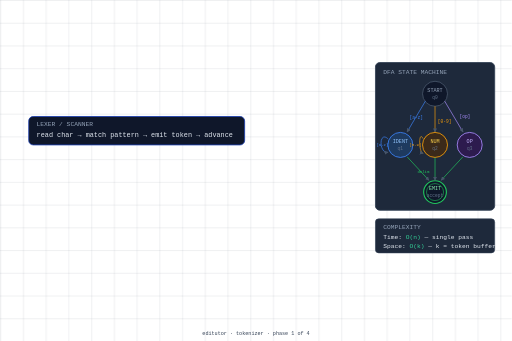
t = 0.00 s
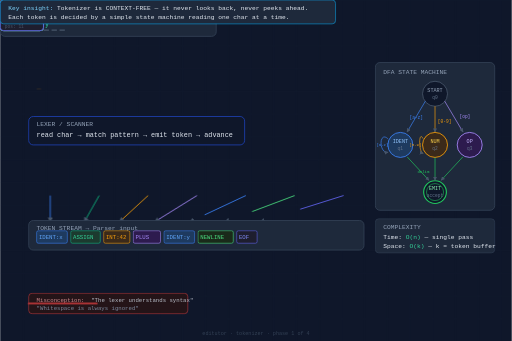
t = 7.00 s
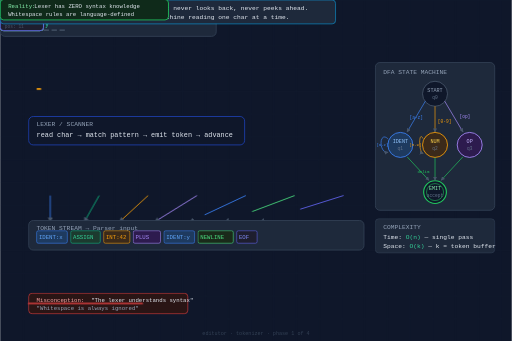
t = 7.95 s
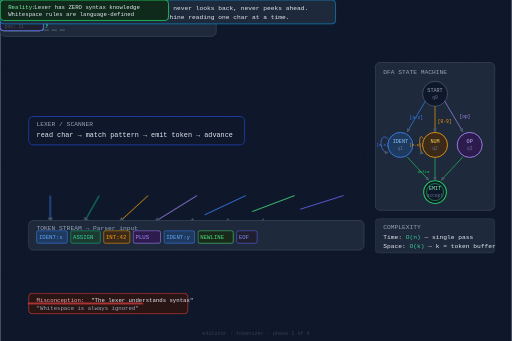
t = 8.90 s
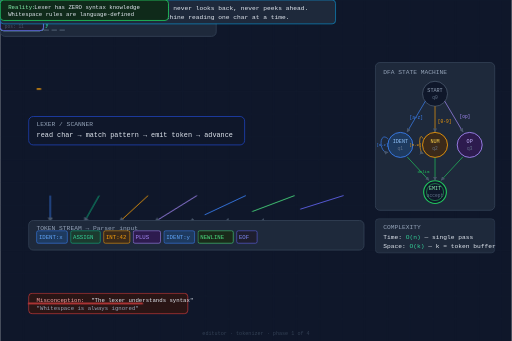
t = 9.85 s

The animated SVG that drew these frames (rendered in a browser with its animation timeline set to each time). Animation: 9 CSS @keyframes rules; frames cover the first 9.85 s, repeats indefinitely.

<svg xmlns="http://www.w3.org/2000/svg" viewBox="0 0 900 600" width="900" height="600" font-family="'JetBrains Mono', 'Fira Code', monospace">
  <style>
    .label { font-size: 11px; fill: #94a3b8; }
    .code  { font-size: 12px; fill: #e2e8f0; font-family: 'JetBrains Mono', monospace; }
    .title { font-size: 14px; fill: #f1f5f9; font-weight: bold; }
    .dim   { fill: #1e293b; }
    .highlight { fill: #f59e0b; }

    /* ── Phase 0: dark bg fade in ── */
    #bg { animation: bgFade 0.6s ease-out forwards; }
    @keyframes bgFade { from { opacity:0 } to { opacity:1 } }

    /* ── Phase 1: title ── */
    #title-group { opacity:0; animation: fadeUp 0.5s ease-out 0.4s forwards; }
    #subtitle    { opacity:0; animation: fadeUp 0.4s ease-out 0.8s forwards; }

    /* ── Phase 2: source string appears ── */
    #source-box  { opacity:0; animation: slideIn 0.5s ease-out 1.2s forwards; }

    /* ── Phase 3: scanner cursor blinks over chars ── */
    #cursor      { opacity:0; animation: cursorAppear 0.2s 1.9s forwards; }
    #scan-line   { opacity:0; animation: scanAcross 2.4s linear 2.0s forwards; }

    /* ── Phase 4: tokens pop out ── */
    #tok1 { opacity:0; animation: tokenPop 0.35s cubic-bezier(0.34,1.56,0.64,1) 2.4s forwards; }
    #tok2 { opacity:0; animation: tokenPop 0.35s cubic-bezier(0.34,1.56,0.64,1) 2.8s forwards; }
    #tok3 { opacity:0; animation: tokenPop 0.35s cubic-bezier(0.34,1.56,0.64,1) 3.1s forwards; }
    #tok4 { opacity:0; animation: tokenPop 0.35s cubic-bezier(0.34,1.56,0.64,1) 3.4s forwards; }
    #tok5 { opacity:0; animation: tokenPop 0.35s cubic-bezier(0.34,1.56,0.64,1) 3.7s forwards; }
    #tok6 { opacity:0; animation: tokenPop 0.35s cubic-bezier(0.34,1.56,0.64,1) 4.0s forwards; }
    #tok7 { opacity:0; animation: tokenPop 0.35s cubic-bezier(0.34,1.56,0.64,1) 4.3s forwards; }

    /* ── Phase 5: arrows from tokens to stream ── */
    #arr1 { opacity:0; stroke-dasharray:80; stroke-dashoffset:80; animation: drawLine 0.4s ease-out 4.7s forwards; }
    #arr2 { opacity:0; stroke-dasharray:80; stroke-dashoffset:80; animation: drawLine 0.4s ease-out 4.9s forwards; }
    #arr3 { opacity:0; stroke-dasharray:80; stroke-dashoffset:80; animation: drawLine 0.4s ease-out 5.1s forwards; }
    #arr4 { opacity:0; stroke-dasharray:80; stroke-dashoffset:80; animation: drawLine 0.4s ease-out 5.3s forwards; }
    #arr5 { opacity:0; stroke-dasharray:80; stroke-dashoffset:80; animation: drawLine 0.4s ease-out 5.5s forwards; }
    #arr6 { opacity:0; stroke-dasharray:80; stroke-dashoffset:80; animation: drawLine 0.4s ease-out 5.7s forwards; }
    #arr7 { opacity:0; stroke-dasharray:80; stroke-dashoffset:80; animation: drawLine 0.4s ease-out 5.9s forwards; }

    /* ── Phase 6: token stream box ── */
    #stream-box  { opacity:0; animation: fadeIn 0.5s ease-out 4.6s forwards; }
    #stream-tok1 { opacity:0; animation: fadeIn 0.3s ease-out 4.8s forwards; }
    #stream-tok2 { opacity:0; animation: fadeIn 0.3s ease-out 5.0s forwards; }
    #stream-tok3 { opacity:0; animation: fadeIn 0.3s ease-out 5.2s forwards; }
    #stream-tok4 { opacity:0; animation: fadeIn 0.3s ease-out 5.4s forwards; }
    #stream-tok5 { opacity:0; animation: fadeIn 0.3s ease-out 5.6s forwards; }
    #stream-tok6 { opacity:0; animation: fadeIn 0.3s ease-out 5.8s forwards; }
    #stream-tok7 { opacity:0; animation: fadeIn 0.3s ease-out 6.0s forwards; }

    /* ── Phase 7: insight box ── */
    #insight     { opacity:0; animation: fadeUp 0.6s ease-out 6.4s forwards; }

    /* ── Phase 8: misconception cross-out ── */
    #wrong-line  { opacity:0; stroke-dasharray:200; stroke-dashoffset:200;
                   animation: drawLine 0.5s ease-out 7.0s forwards; }
    #wrong-box   { opacity:0; animation: fadeIn 0.4s 6.8s forwards; }
    #correct-box { opacity:0; animation: fadeUp 0.5s cubic-bezier(0.34,1.56,0.64,1) 7.6s forwards; }

    @keyframes fadeUp  { from { opacity:0; transform:translateY(12px) } to { opacity:1; transform:translateY(0) } }
    @keyframes slideIn { from { opacity:0; transform:translateX(-20px) } to { opacity:1; transform:translateX(0) } }
    @keyframes tokenPop{ from { opacity:0; transform:scale(0.5) } to { opacity:1; transform:scale(1) } }
    @keyframes fadeIn  { from { opacity:0 } to { opacity:1 } }
    @keyframes drawLine{ from { opacity:1; stroke-dashoffset:80 } to { opacity:1; stroke-dashoffset:0 } }
    @keyframes scanAcross {
      0%   { opacity:1; transform: translateX(0) }
      100% { opacity:0; transform: translateX(320px) }
    }
    @keyframes cursorAppear { to { opacity: 1 } }
    @keyframes blink { 0%,100%{opacity:1} 50%{opacity:0} }
    #cursor rect { animation: blink 0.6s 2.0s infinite; }
  </style>

  <!-- ════ BACKGROUND ════ -->
  <rect id="bg" width="900" height="600" fill="#0f172a"/>
  <!-- subtle grid -->
  <defs>
    <pattern id="grid" width="40" height="40" patternUnits="userSpaceOnUse">
      <path d="M40 0 L0 0 0 40" fill="none" stroke="#1e293b" stroke-width="0.5"/>
    </pattern>
  </defs>
  <rect width="900" height="600" fill="url(#grid)" opacity="0.5"/>

  <!-- ════ PHASE 1 — TITLE ════ -->
  <g id="title-group" transform="translate(450,44)">
    <text text-anchor="middle" font-size="22" font-weight="bold" fill="#f1f5f9">How a Tokenizer Works</text>
  </g>
  <g id="subtitle" transform="translate(450,68)">
    <text text-anchor="middle" font-size="12" fill="#64748b">Source text → Lexer scan → Token stream</text>
  </g>

  <!-- ════ PHASE 2 — SOURCE STRING ════ -->
  <g id="source-box" transform="translate(50,110)">
    <rect width="380" height="64" rx="8" fill="#1e293b" stroke="#334155" stroke-width="1.5"/>
    <text x="14" y="18" class="label">INPUT SOURCE</text>
    <text x="14" y="46" class="code" font-size="18" fill="#e2e8f0">x <tspan fill="#60a5fa">=</tspan> <tspan fill="#f59e0b">42</tspan> <tspan fill="#a78bfa">+</tspan> <tspan fill="#34d399">y</tspan></text>
    <!-- char underlines -->
    <rect x="14" y="52" width="10" height="2" rx="1" fill="#475569"/>
    <rect x="28" y="52" width="10" height="2" rx="1" fill="#475569"/>
    <rect x="42" y="52" width="10" height="2" rx="1" fill="#475569"/>
    <rect x="56" y="52" width="16" height="2" rx="1" fill="#475569"/>
    <rect x="76" y="52" width="10" height="2" rx="1" fill="#475569"/>
    <rect x="90" y="52" width="10" height="2" rx="1" fill="#475569"/>
    <rect x="104" y="52" width="10" height="2" rx="1" fill="#475569"/>
  </g>

  <!-- Scanner cursor -->
  <g id="cursor" transform="translate(64,155)">
    <rect width="8" height="3" rx="1" fill="#f59e0b"/>
  </g>
  <!-- Scan line (moves across) -->
  <rect id="scan-line" x="64" y="140" width="3" height="30" rx="1" fill="#f59e0b" opacity="0.7"/>

  <!-- ════ PHASE 3 — LEXER BOX ════ -->
  <g transform="translate(50,205)">
    <rect width="380" height="50" rx="8" fill="#0f172a" stroke="#1e40af" stroke-width="1.5"/>
    <text x="14" y="16" class="label">LEXER / SCANNER</text>
    <text x="14" y="36" class="code" font-size="11" fill="#7dd3fc">read char → match pattern → emit token → advance</text>
  </g>

  <!-- ════ PHASE 4 — TOKENS ════ -->
  <!-- tok1: IDENT x -->
  <g id="tok1" transform="translate(50,290)">
    <rect width="76" height="54" rx="6" fill="#1e3a5f" stroke="#3b82f6" stroke-width="1.5"/>
    <text x="8" y="16" font-size="9" fill="#93c5fd">IDENTIFIER</text>
    <text x="8" y="36" font-size="16" font-weight="bold" fill="#60a5fa">"x"</text>
    <text x="8" y="50" font-size="8" fill="#475569">pos: 0</text>
  </g>
  <!-- tok2: ASSIGN = -->
  <g id="tok2" transform="translate(136,290)">
    <rect width="76" height="54" rx="6" fill="#1c3a2f" stroke="#10b981" stroke-width="1.5"/>
    <text x="8" y="16" font-size="9" fill="#6ee7b7">ASSIGN</text>
    <text x="8" y="36" font-size="16" font-weight="bold" fill="#34d399">"="</text>
    <text x="8" y="50" font-size="8" fill="#475569">pos: 2</text>
  </g>
  <!-- tok3: INT 42 -->
  <g id="tok3" transform="translate(222,290)">
    <rect width="76" height="54" rx="6" fill="#3b2a1a" stroke="#f59e0b" stroke-width="1.5"/>
    <text x="8" y="16" font-size="9" fill="#fcd34d">INTEGER</text>
    <text x="8" y="36" font-size="16" font-weight="bold" fill="#f59e0b">"42"</text>
    <text x="8" y="50" font-size="8" fill="#475569">pos: 4</text>
  </g>
  <!-- tok4: PLUS + -->
  <g id="tok4" transform="translate(308,290)">
    <rect width="76" height="54" rx="6" fill="#2d1b4e" stroke="#a78bfa" stroke-width="1.5"/>
    <text x="8" y="16" font-size="9" fill="#c4b5fd">OPERATOR</text>
    <text x="8" y="36" font-size="16" font-weight="bold" fill="#a78bfa">"+"</text>
    <text x="8" y="50" font-size="8" fill="#475569">pos: 7</text>
  </g>
  <!-- tok5: IDENT y -->
  <g id="tok5" transform="translate(394,290)">
    <rect width="76" height="54" rx="6" fill="#1e3a5f" stroke="#3b82f6" stroke-width="1.5"/>
    <text x="8" y="16" font-size="9" fill="#93c5fd">IDENTIFIER</text>
    <text x="8" y="36" font-size="16" font-weight="bold" fill="#60a5fa">"y"</text>
    <text x="8" y="50" font-size="8" fill="#475569">pos: 9</text>
  </g>
  <!-- tok6: NEWLINE -->
  <g id="tok6" transform="translate(480,290)">
    <rect width="76" height="54" rx="6" fill="#1a2a1a" stroke="#4ade80" stroke-width="1.5"/>
    <text x="8" y="16" font-size="9" fill="#86efac">NEWLINE</text>
    <text x="8" y="36" font-size="14" font-weight="bold" fill="#4ade80">"\n"</text>
    <text x="8" y="50" font-size="8" fill="#475569">pos: 10</text>
  </g>
  <!-- tok7: EOF -->
  <g id="tok7" transform="translate(566,290)">
    <rect width="76" height="54" rx="6" fill="#1e1e2e" stroke="#6366f1" stroke-width="1.5"/>
    <text x="8" y="16" font-size="9" fill="#a5b4fc">EOF</text>
    <text x="8" y="36" font-size="16" font-weight="bold" fill="#818cf8">""</text>
    <text x="8" y="50" font-size="8" fill="#475569">pos: 11</text>
  </g>

  <!-- ════ PHASE 5 — ARROWS TO STREAM ════ -->
  <defs>
    <marker id="arrowhead" markerWidth="6" markerHeight="6" refX="5" refY="3" orient="auto">
      <path d="M0,0 L0,6 L6,3 Z" fill="#475569"/>
    </marker>
  </defs>
  <line id="arr1" x1="88"  y1="344" x2="88"  y2="390" stroke="#3b82f6" stroke-width="1.5" marker-end="url(#arrowhead)"/>
  <line id="arr2" x1="174" y1="344" x2="148" y2="390" stroke="#10b981" stroke-width="1.5" marker-end="url(#arrowhead)"/>
  <line id="arr3" x1="260" y1="344" x2="210" y2="390" stroke="#f59e0b" stroke-width="1.5" marker-end="url(#arrowhead)"/>
  <line id="arr4" x1="346" y1="344" x2="272" y2="390" stroke="#a78bfa" stroke-width="1.5" marker-end="url(#arrowhead)"/>
  <line id="arr5" x1="432" y1="344" x2="334" y2="390" stroke="#3b82f6" stroke-width="1.5" marker-end="url(#arrowhead)"/>
  <line id="arr6" x1="518" y1="344" x2="396" y2="390" stroke="#4ade80" stroke-width="1.5" marker-end="url(#arrowhead)"/>
  <line id="arr7" x1="604" y1="344" x2="458" y2="390" stroke="#6366f1" stroke-width="1.5" marker-end="url(#arrowhead)"/>

  <!-- ════ PHASE 6 — TOKEN STREAM ════ -->
  <g id="stream-box" transform="translate(50,388)">
    <rect width="590" height="52" rx="8" fill="#1e293b" stroke="#334155" stroke-width="1.5"/>
    <text x="14" y="16" class="label">TOKEN STREAM  →  Parser input</text>
  </g>
  <g id="stream-tok1" transform="translate(64,406)"><rect width="54" height="22" rx="3" fill="#1e3a5f" stroke="#3b82f6" stroke-width="1"/><text x="4" y="15" font-size="10" fill="#60a5fa">IDENT:x</text></g>
  <g id="stream-tok2" transform="translate(124,406)"><rect width="52" height="22" rx="3" fill="#1c3a2f" stroke="#10b981" stroke-width="1"/><text x="4" y="15" font-size="10" fill="#34d399">ASSIGN</text></g>
  <g id="stream-tok3" transform="translate(182,406)"><rect width="46" height="22" rx="3" fill="#3b2a1a" stroke="#f59e0b" stroke-width="1"/><text x="4" y="15" font-size="10" fill="#f59e0b">INT:42</text></g>
  <g id="stream-tok4" transform="translate(234,406)"><rect width="48" height="22" rx="3" fill="#2d1b4e" stroke="#a78bfa" stroke-width="1"/><text x="4" y="15" font-size="10" fill="#a78bfa">PLUS</text></g>
  <g id="stream-tok5" transform="translate(288,406)"><rect width="54" height="22" rx="3" fill="#1e3a5f" stroke="#3b82f6" stroke-width="1"/><text x="4" y="15" font-size="10" fill="#60a5fa">IDENT:y</text></g>
  <g id="stream-tok6" transform="translate(348,406)"><rect width="62" height="22" rx="3" fill="#1a2a1a" stroke="#4ade80" stroke-width="1"/><text x="4" y="15" font-size="10" fill="#4ade80">NEWLINE</text></g>
  <g id="stream-tok7" transform="translate(416,406)"><rect width="36" height="22" rx="3" fill="#1e1e2e" stroke="#6366f1" stroke-width="1"/><text x="4" y="15" font-size="10" fill="#818cf8">EOF</text></g>

  <!-- ════ PHASE 7 — INSIGHT ════ -->
  <g id="insight" transform="translate(50,458)">
    <rect width="590" height="42" rx="6" fill="#1e293b" stroke="#0ea5e9" stroke-width="1"/>
    <text x="14" y="17" font-size="11" fill="#7dd3fc">Key insight:</text>
    <text x="100" y="17" font-size="11" fill="#e2e8f0">Tokenizer is CONTEXT-FREE — it never looks back, never peeks ahead.</text>
    <text x="14" y="33" font-size="11" fill="#e2e8f0">Each token is decided by a simple state machine reading one char at a time.</text>
  </g>

  <!-- ════ PHASE 8 — MISCONCEPTION / CORRECTION ════ -->
  <g id="wrong-box" transform="translate(50,516)">
    <rect width="280" height="36" rx="6" fill="#2a1515" stroke="#ef4444" stroke-width="1"/>
    <text x="14" y="15" font-size="10" fill="#fca5a5">Misconception:</text>
    <text x="110" y="15" font-size="10" fill="#e2e8f0">"The lexer understands syntax"</text>
    <text x="14" y="29" font-size="10" fill="#94a3b8">"Whitespace is always ignored"</text>
  </g>
  <!-- red cross-out line -->
  <line id="wrong-line" x1="50" y1="534" x2="330" y2="534"
        stroke="#ef4444" stroke-width="2.5" stroke-linecap="round"/>

  <g id="correct-box" transform="translate(344,516)">
    <rect width="296" height="36" rx="6" fill="#0f2a1a" stroke="#22c55e" stroke-width="1.5"/>
    <text x="14" y="15" font-size="10" fill="#86efac">Reality:</text>
    <text x="60" y="15" font-size="10" fill="#e2e8f0">Lexer has ZERO syntax knowledge</text>
    <text x="14" y="29" font-size="10" fill="#e2e8f0">Whitespace rules are language-defined</text>
  </g>

  <!-- ════ SIDE PANEL: DFA STATE MACHINE ════ -->
  <g transform="translate(660,110)">
    <rect width="210" height="260" rx="8" fill="#1e293b" stroke="#334155" stroke-width="1.5"/>
    <text x="14" y="20" class="label">DFA STATE MACHINE</text>

    <!-- States -->
    <!-- START -->
    <circle cx="105" cy="55" r="22" fill="#0f172a" stroke="#475569" stroke-width="1.5"/>
    <text x="105" y="52" text-anchor="middle" font-size="9" fill="#94a3b8">START</text>
    <text x="105" y="64" text-anchor="middle" font-size="8" fill="#64748b">q0</text>

    <!-- IDENT -->
    <circle cx="44" cy="145" r="22" fill="#1e3a5f" stroke="#3b82f6" stroke-width="1.5"/>
    <text x="44" y="142" text-anchor="middle" font-size="9" fill="#93c5fd">IDENT</text>
    <text x="44" y="154" text-anchor="middle" font-size="8" fill="#64748b">q1</text>

    <!-- NUM -->
    <circle cx="105" cy="145" r="22" fill="#3b2a1a" stroke="#f59e0b" stroke-width="1.5"/>
    <text x="105" y="142" text-anchor="middle" font-size="9" fill="#fcd34d">NUM</text>
    <text x="105" y="154" text-anchor="middle" font-size="8" fill="#64748b">q2</text>

    <!-- OP -->
    <circle cx="166" cy="145" r="22" fill="#2d1b4e" stroke="#a78bfa" stroke-width="1.5"/>
    <text x="166" y="142" text-anchor="middle" font-size="9" fill="#c4b5fd">OP</text>
    <text x="166" y="154" text-anchor="middle" font-size="8" fill="#64748b">q3</text>

    <!-- EMIT (accepting) -->
    <circle cx="105" cy="228" r="20" fill="#0f172a" stroke="#22c55e" stroke-width="2"/>
    <circle cx="105" cy="228" r="15" fill="none" stroke="#22c55e" stroke-width="1"/>
    <text x="105" y="225" text-anchor="middle" font-size="9" fill="#86efac">EMIT</text>
    <text x="105" y="237" text-anchor="middle" font-size="8" fill="#64748b">accept</text>

    <!-- Transition arrows (static, drawn with path) -->
    <!-- q0->q1 [a-z] -->
    <path d="M88 68 L56 122" fill="none" stroke="#3b82f6" stroke-width="1.2" marker-end="url(#arrowhead)"/>
    <text x="60" y="100" font-size="8" fill="#3b82f6">[a-z]</text>

    <!-- q0->q2 [0-9] -->
    <path d="M105 77 L105 122" fill="none" stroke="#f59e0b" stroke-width="1.2" marker-end="url(#arrowhead)"/>
    <text x="110" y="107" font-size="8" fill="#f59e0b">[0-9]</text>

    <!-- q0->q3 [+=-] -->
    <path d="M122 68 L154 122" fill="none" stroke="#a78bfa" stroke-width="1.2" marker-end="url(#arrowhead)"/>
    <text x="148" y="98" font-size="8" fill="#a78bfa">[op]</text>

    <!-- q1->q1 self loop [a-z0-9] -->
    <path d="M22 134 C6 120 6 160 22 158" fill="none" stroke="#3b82f6" stroke-width="1.2" marker-end="url(#arrowhead)"/>
    <text x="2" y="147" font-size="7" fill="#3b82f6">[a-z]</text>

    <!-- q2->q2 self loop [0-9] -->
    <path d="M84 134 C76 118 76 158 84 160" fill="none" stroke="#f59e0b" stroke-width="1.2" marker-end="url(#arrowhead)"/>
    <text x="60" y="147" font-size="7" fill="#f59e0b">[0-9]</text>

    <!-- q1->emit -->
    <path d="M56 166 L94 207" fill="none" stroke="#22c55e" stroke-width="1.2" marker-end="url(#arrowhead)"/>
    <!-- q2->emit -->
    <path d="M105 167 L105 207" fill="none" stroke="#22c55e" stroke-width="1.2" marker-end="url(#arrowhead)"/>
    <!-- q3->emit -->
    <path d="M154 166 L116 207" fill="none" stroke="#22c55e" stroke-width="1.2" marker-end="url(#arrowhead)"/>
    <text x="74" y="195" font-size="7" fill="#22c55e">delim</text>
  </g>

  <!-- Step counter -->
  <g transform="translate(660,385)">
    <rect width="210" height="60" rx="6" fill="#1e293b" stroke="#334155"/>
    <text x="14" y="18" class="label">COMPLEXITY</text>
    <text x="14" y="36" font-size="11" fill="#e2e8f0">Time:  <tspan fill="#34d399">O(n)</tspan>  — single pass</text>
    <text x="14" y="52" font-size="11" fill="#e2e8f0">Space: <tspan fill="#34d399">O(k)</tspan>  — k = token buffer</text>
  </g>

  <!-- Footer -->
  <text x="450" y="590" text-anchor="middle" font-size="9" fill="#334155">editutor · tokenizer · phase 1 of 4</text>
</svg>
